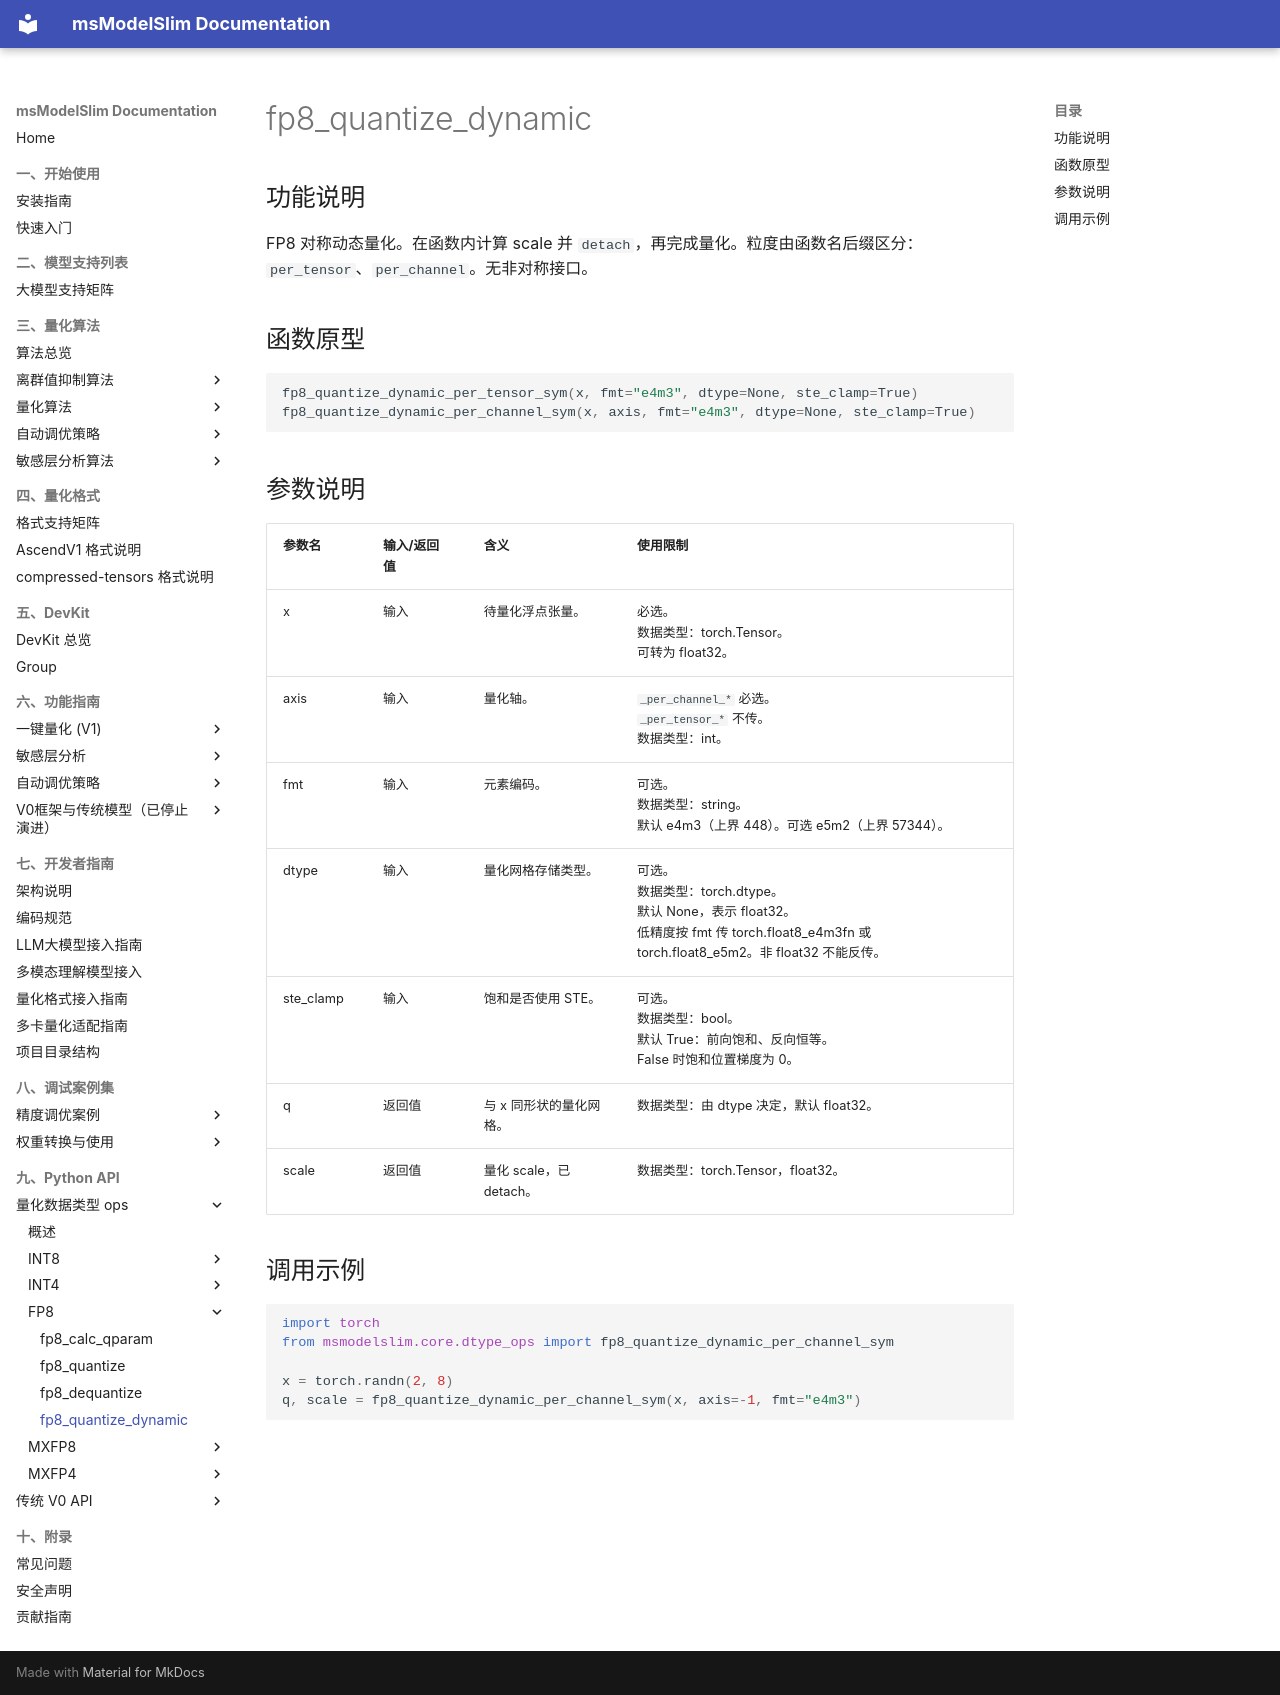

repository: Ascend/msmodelslim · page: zh/api_reference/python_api/dtype_ops/fp8_quantize_dynamic/index.html · generator: mkdocs

# fp8_quantize_dynamic

## 功能说明

FP8 对称动态量化。在函数内计算 scale 并 `detach`，再完成量化。粒度由函数名后缀区分：`per_tensor`、`per_channel`。无非对称接口。

## 函数原型

```python
fp8_quantize_dynamic_per_tensor_sym(x, fmt="e4m3", dtype=None, ste_clamp=True)
fp8_quantize_dynamic_per_channel_sym(x, axis, fmt="e4m3", dtype=None, ste_clamp=True)
```

## 参数说明

| 参数名 | 输入/返回值 | 含义 | 使用限制 |
| ------ | ------ | ------ | ------ |
| x | 输入 | 待量化浮点张量。 | 必选。<br>数据类型：torch.Tensor。<br>可转为 float32。 |
| axis | 输入 | 量化轴。 | `_per_channel_*` 必选。<br>`_per_tensor_*` 不传。<br>数据类型：int。 |
| fmt | 输入 | 元素编码。 | 可选。<br>数据类型：string。<br>默认 e4m3（上界 448）。可选 e5m2（上界 57344）。 |
| dtype | 输入 | 量化网格存储类型。 | 可选。<br>数据类型：torch.dtype。<br>默认 None，表示 float32。<br>低精度按 fmt 传 torch.float8_e4m3fn 或 torch.float8_e5m2。非 float32 不能反传。 |
| ste_clamp | 输入 | 饱和是否使用 STE。 | 可选。<br>数据类型：bool。<br>默认 True：前向饱和、反向恒等。<br>False 时饱和位置梯度为 0。 |
| q | 返回值 | 与 x 同形状的量化网格。 | 数据类型：由 dtype 决定，默认 float32。 |
| scale | 返回值 | 量化 scale，已 detach。 | 数据类型：torch.Tensor，float32。 |

## 调用示例

```python
import torch
from msmodelslim.core.dtype_ops import fp8_quantize_dynamic_per_channel_sym

x = torch.randn(2, 8)
q, scale = fp8_quantize_dynamic_per_channel_sym(x, axis=-1, fmt="e4m3")
```
